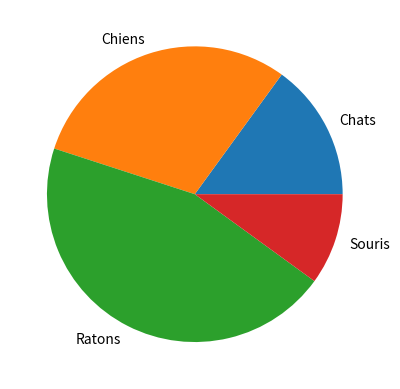

Source code (Python):
import matplotlib.pyplot as plt
etiquettes = 'Chats', 'Chiens', 'Ratons', 'Souris'
data = [15, 30, 45, 10]
plt.pie(data, labels=etiquettes)
plt.show()
